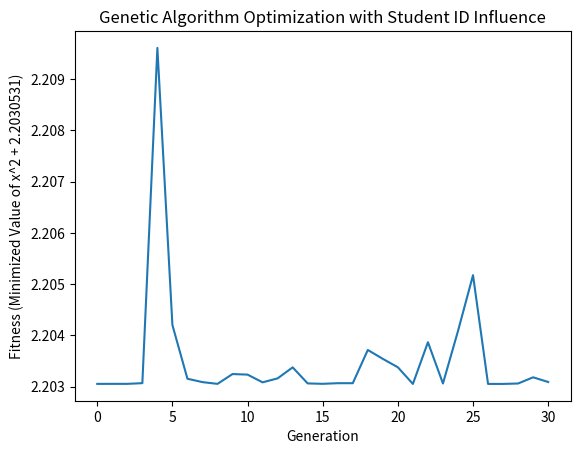

Reproduce this figure in Python.
import numpy as np
import matplotlib.pyplot as plt
 
# 定义目标函数，将学号融入其中
# 学号 22030531 -> x^2 + 2.2030531 
def fitness(x):
    return x ** 2 +  2.2030531   # 22030531 融入目标函数
 
# 初始化种群
# 生成一个大小为 size 的种群，每个个体的值在 bounds 范围内。生成的是一个二维数组，每个个体是一个一维数组
def initialize_population(size, bounds):
    return np.random.uniform(bounds[0], bounds[1], (size, 1))
 
# 选择个体（轮盘赌选择）
def selection(pop, fitness_values):
    total_fitness = np.sum(fitness_values)  # 所有个体的总适应度值
    probabilities = fitness_values / total_fitness  # 每个个体被选择的概率
    indices = np.random.choice(len(pop), size=len(pop), p=probabilities.flatten())  # 根据这些概率随机选择个体，生成新的种群
    return pop[indices]
 
# 交叉操作（单点交叉）
def crossover(pop, crossover_rate=0.7):
    offspring = []
    for i in range(0, len(pop), 2):  # 以步长为2遍历种群
        parent1, parent2 = pop[i], pop[i + 1]  # 随机选择两个父代
        if np.random.rand() < crossover_rate and parent1.size > 1:  # 如果随机数小于交叉概率且父代长度大于1
            cross_point = np.random.randint(1, parent1.size)  # 选择一个交叉点
            child1 = np.concatenate([parent1[:cross_point], parent2[cross_point:]])  # 在该点进行单点交叉生成两个子代
            child2 = np.concatenate([parent2[:cross_point], parent1[cross_point:]])
        else:  # 如果不满足交叉条件，直接复制父代作为子代。
            child1, child2 = parent1, parent2
        offspring.append(child1)
        offspring.append(child2)
    return np.array(offspring)
 
# 变异操作（简单变异）
def mutation(pop, mutation_rate=0.01, bounds=(-10, 10)):
    for i in range(len(pop)):
        if np.random.rand() < mutation_rate:  # 如果随机数小于变异概率
            mut_point = np.random.randint(0, pop[i].size)  # 随机选择该个体中的一个基因位置
            pop[i][mut_point] = np.random.uniform(bounds[0], bounds[1])
    return pop
 
# 主遗传算法流程
def genetic_algorithm(pop_size, bounds, num_generations, crossover_rate, mutation_rate):
    # 初始化种群
    pop = initialize_population(pop_size, bounds)
    best_solutions = []
 
    for gen in range(num_generations):
        # 计算适应度
        fitness_values = fitness(pop)
 
        # 选择
        selected_pop = selection(pop, fitness_values)
 
        # 交叉
        offspring = crossover(selected_pop, crossover_rate)
 
        # 变异
        pop = mutation(offspring, mutation_rate, bounds)
 
        # 保存当前代的最佳个体
        best_solutions.append(np.min(fitness_values))
 
    return pop, best_solutions
 
# 参数设置
# 学号：22030531
pop_size = 3100  # 种群大小, 将学号前四位作为种群大小：2203
bounds = (-5, 5)  # 每个个体的取值范围，将05用于设置区间：(-5,5)
num_generations = 31  # 将学号中 "31" 作为遗传代数：53
# 所谓遗传代数，就是迭代次数

crossover_rate = 0.8  # 交叉概率
mutation_rate = 0.1  # 变异概率

# 参数设置
# pop_size = 5000  # 种群大小  增大种群规模: 5000->100000
# bounds = (-10, 10)  # 每个个体的取值范围
# num_generations = 100  # 遗传算法运行的代数 增加迭代次数: 100->200
# crossover_rate = 0.9  # 交叉概率
# mutation_rate = 0.05  # 变异概率  增加变异率以增加多样性: 0.01->0.05
 
# 运行遗传算法
final_pop, best_solutions = genetic_algorithm(pop_size, bounds, num_generations, crossover_rate, mutation_rate)
 
# 绘制结果
plt.plot(best_solutions)
plt.xlabel('Generation')
plt.ylabel('Fitness (Minimized Value of x^2 + 2.2030531)')
plt.title('Genetic Algorithm Optimization with Student ID Influence')
plt.show()
 
# 输出最终的最佳解
best_individual = final_pop[np.argmin(fitness(final_pop))]
print("Best solution found:", best_individual)
print("Fitness of the best solution:", fitness(best_individual))
